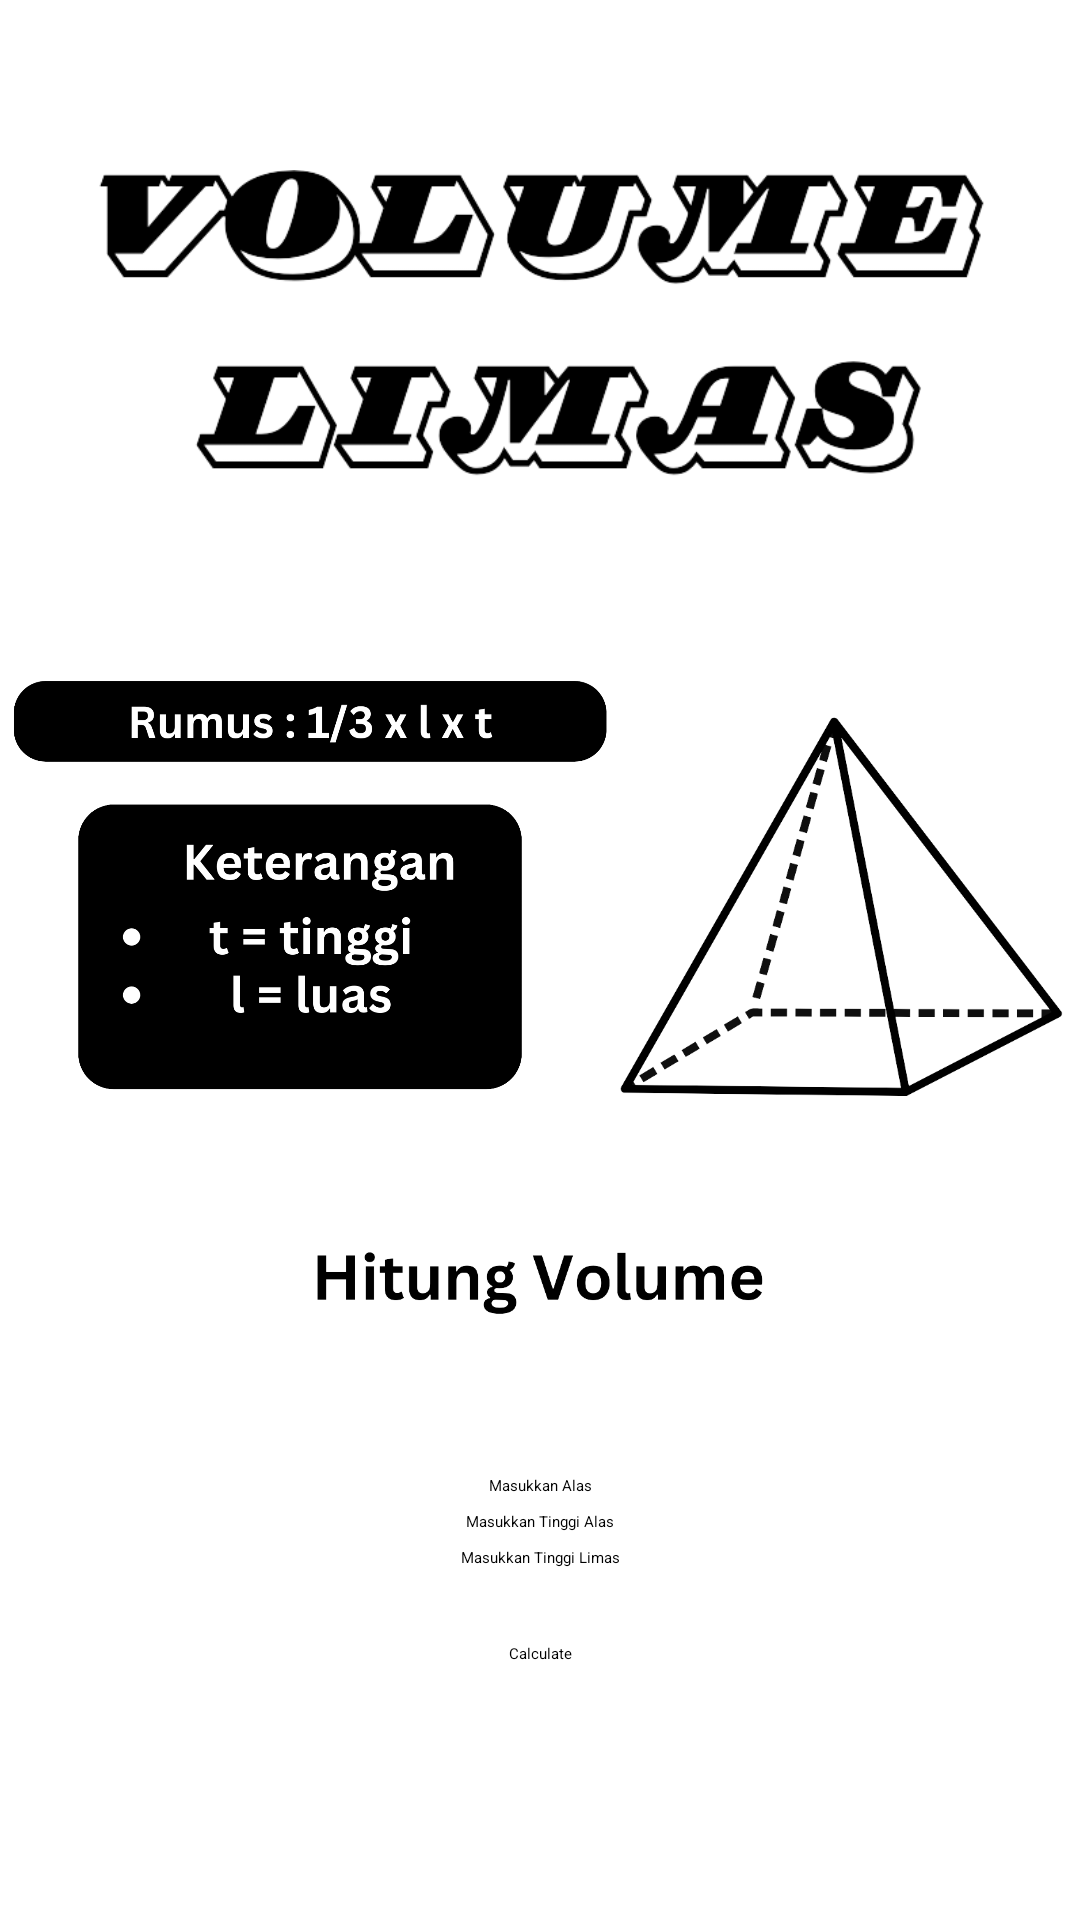

Write the Android layout XML for this screen, with the resource values it uses.
<!-- AndroidManifest.xml: application theme Theme.BigProject -->
<!-- res/layout/activity_limas.xml -->
<?xml version="1.0" encoding="utf-8"?>
<androidx.constraintlayout.widget.ConstraintLayout xmlns:android="http://schemas.android.com/apk/res/android"
    xmlns:app="http://schemas.android.com/apk/res-auto"
    xmlns:tools="http://schemas.android.com/tools"
    android:layout_width="match_parent"
    android:layout_height="match_parent"
    tools:context=".Persegi">

    <ImageView
        android:id="@+id/judul1"
        android:layout_width="300dp"
        android:layout_height="200dp"
        app:layout_constraintTop_toTopOf="parent"
        app:layout_constraintStart_toStartOf="parent"
        app:layout_constraintEnd_toEndOf="parent"
        android:layout_marginTop="10dp"
        android:src="@drawable/txtlimas"
        />

    <ImageView
        android:id="@+id/rmsPesegi"
        android:layout_width="200dp"
        android:layout_height="wrap_content"
        android:src="@drawable/rmslimas"
        app:layout_constraintEnd_toStartOf="@+id/Persegi"
        app:layout_constraintStart_toStartOf="parent"
        app:layout_constraintTop_toBottomOf="@id/judul1"
        android:layout_marginTop="-70dp"
        />

    <ImageView
        android:id="@+id/Persegi"
        android:layout_width="150dp"
        android:layout_height="150dp"
        android:src="@drawable/limas"
        app:layout_constraintTop_toBottomOf="@+id/judul1"
        app:layout_constraintEnd_toEndOf="parent"
        app:layout_constraintStart_toEndOf="@+id/rmsPesegi"
        android:layout_marginTop="18dp"
        />


    <ImageView
        android:id="@+id/ketPersegi"
        android:layout_width="150dp"
        android:layout_height="150dp"
        android:src="@drawable/ketlimas"
        app:layout_constraintTop_toBottomOf="@+id/rmsPesegi"
        app:layout_constraintEnd_toEndOf="parent"
        app:layout_constraintStart_toStartOf="parent"
        android:layout_marginTop="-100dp"
        android:layout_marginEnd="160dp"
        />

    <ImageView
        android:id="@+id/hitungluas"
        android:layout_width="150dp"
        android:layout_height="50dp"
        android:src="@drawable/hiitungvolume"
        app:layout_constraintTop_toBottomOf="@+id/Persegi"
        app:layout_constraintEnd_toEndOf="parent"
        app:layout_constraintStart_toStartOf="parent"
        android:layout_marginTop="25dp"
        />

    <TextView
        android:id="@+id/hasil"
        android:layout_width="wrap_content"
        android:layout_height="wrap_content"
        android:text=""
        android:textSize="25dp"
        android:textStyle="bold"
        app:layout_constraintTop_toBottomOf="@+id/hitungluas"
        app:layout_constraintStart_toStartOf="parent"
        app:layout_constraintEnd_toEndOf="parent"
        />

    <EditText
        android:id="@+id/inputan"
        android:layout_width="wrap_content"
        android:layout_height="wrap_content"
        android:hint="Masukkan Alas"
        app:layout_constraintTop_toBottomOf="@+id/hasil"
        app:layout_constraintStart_toStartOf="parent"
        app:layout_constraintEnd_toEndOf="parent"
        android:layout_marginTop="5dp"
        />

    <EditText
        android:id="@+id/inputan2"
        android:layout_width="wrap_content"
        android:layout_height="wrap_content"
        android:hint="Masukkan Tinggi Alas"
        app:layout_constraintTop_toBottomOf="@+id/inputan"
        app:layout_constraintStart_toStartOf="parent"
        app:layout_constraintEnd_toEndOf="parent"
        android:layout_marginTop="5dp"
        />

    <EditText
        android:id="@+id/inputan3"
        android:layout_width="wrap_content"
        android:layout_height="wrap_content"
        android:hint="Masukkan Tinggi Limas"
        app:layout_constraintTop_toBottomOf="@+id/inputan2"
        app:layout_constraintStart_toStartOf="parent"
        app:layout_constraintEnd_toEndOf="parent"
        android:layout_marginTop="5dp"
        />


    <Button
        android:id="@+id/calculate"
        android:layout_width="wrap_content"
        android:layout_height="wrap_content"
        android:text="Calculate"
        app:layout_constraintTop_toBottomOf="@+id/inputan3"
        app:layout_constraintStart_toStartOf="parent"
        app:layout_constraintEnd_toEndOf="parent"
        android:layout_marginTop="25dp"

        />



</androidx.constraintlayout.widget.ConstraintLayout>
<!-- resources referenced by this layout -->
<resources>
  <!-- drawable hiitungvolume: png bitmap (drawable, 12937 bytes) -->
  <!-- drawable ketlimas: png bitmap (drawable, 36031 bytes) -->
  <!-- drawable limas: png bitmap (drawable, 38404 bytes) -->
  <!-- drawable rmslimas: png bitmap (drawable, 23415 bytes) -->
  <!-- drawable txtlimas: png bitmap (drawable, 34249 bytes) -->
  <style name="Theme.BigProject" parent="Base.Theme.BigProject">
          
          <item name="android:navigationBarColor">@android:color/transparent</item>
          <item name="android:statusBarColor">@android:color/transparent</item>
          <item name="android:windowLightStatusBar">?attr/isLightTheme</item>
      </style>
</resources>
